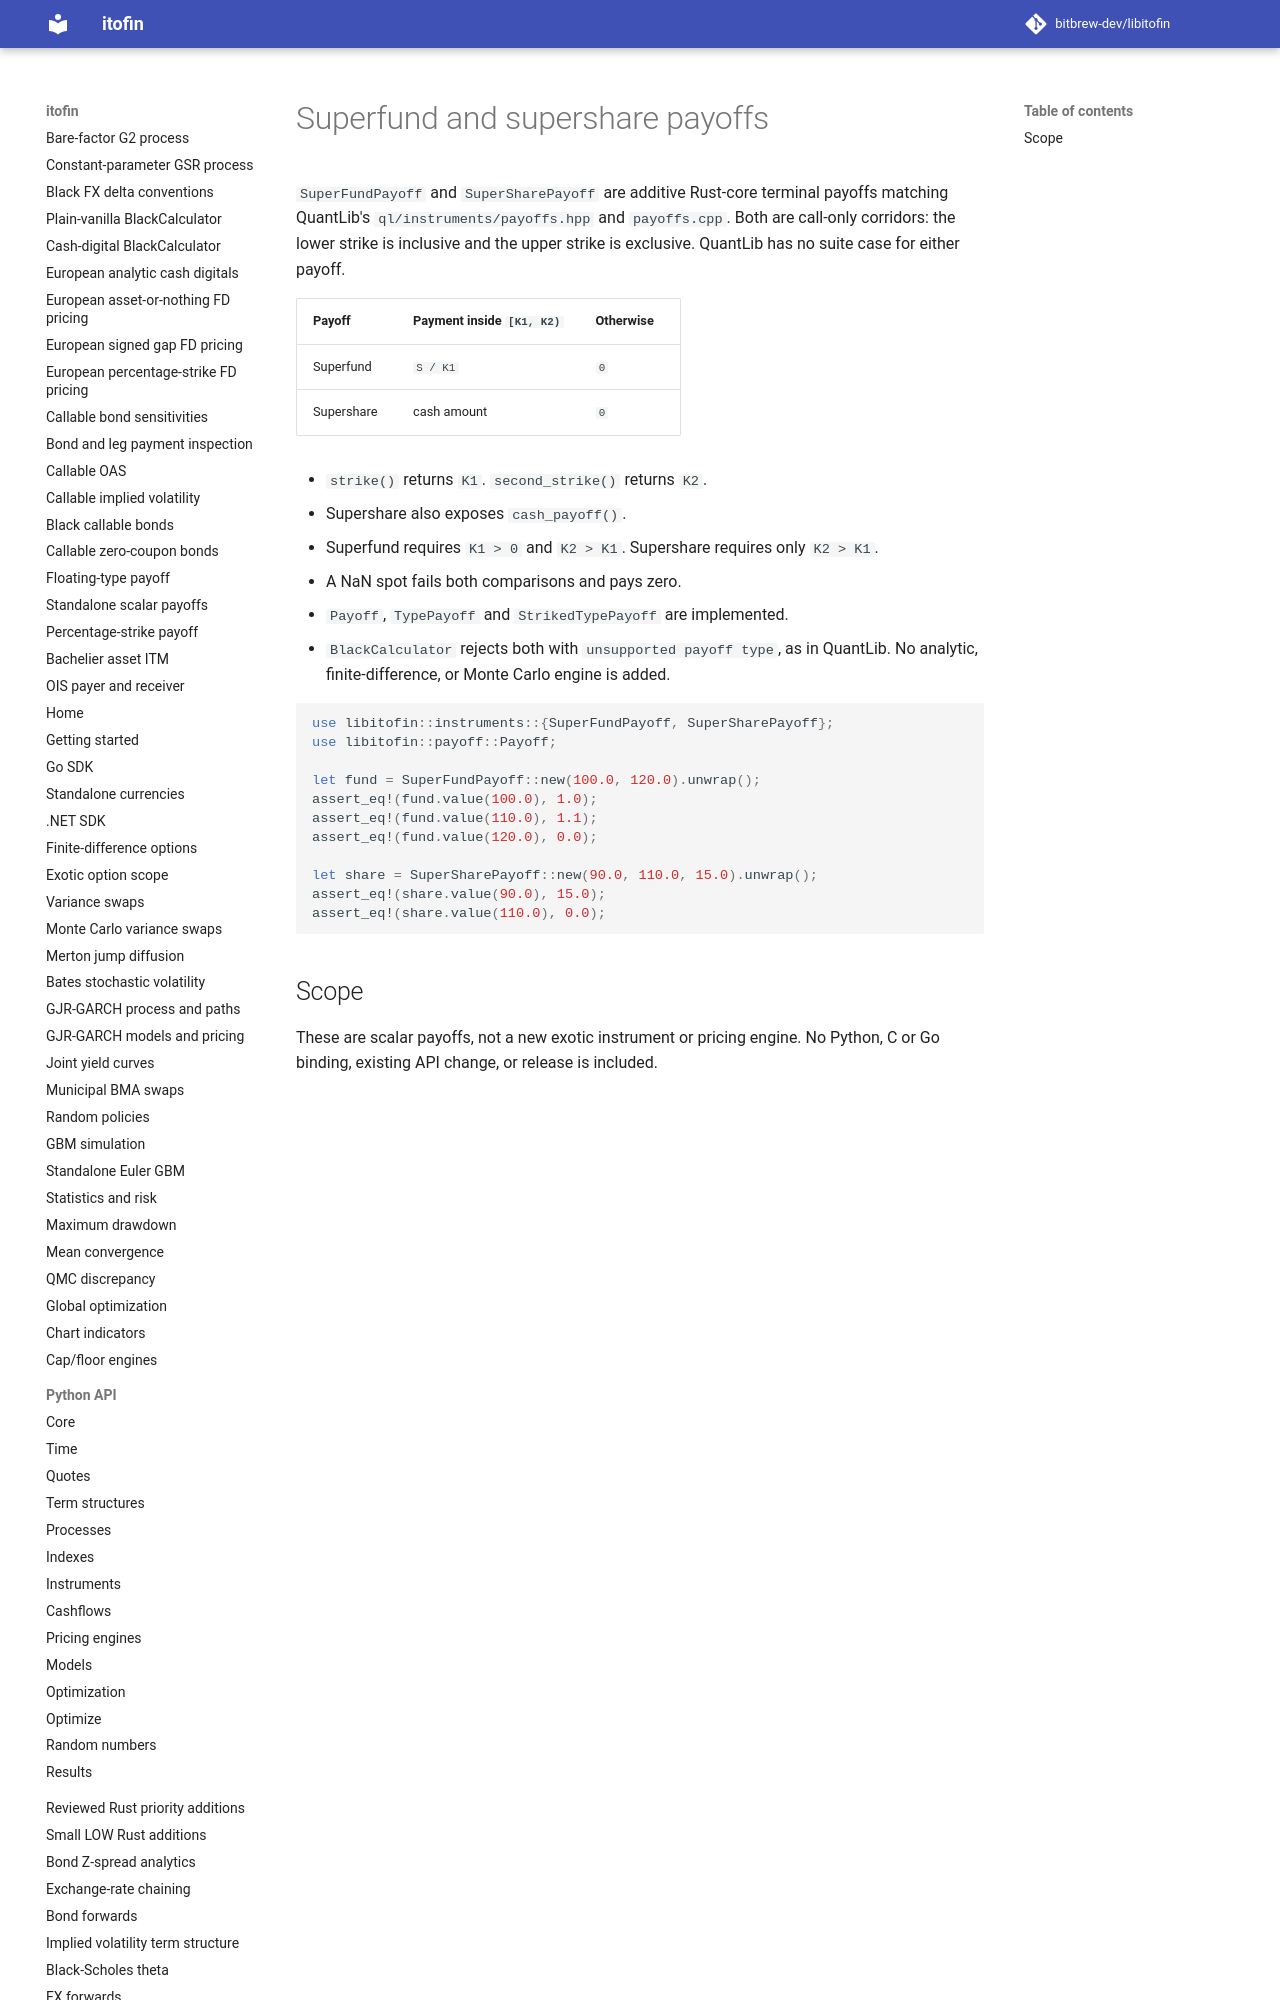

repository: zhangys2/libitofin · page: super-payoffs/index.html · generator: mkdocs

# Superfund and supershare payoffs

`SuperFundPayoff` and `SuperSharePayoff` are additive Rust-core terminal
payoffs matching QuantLib's `ql/instruments/payoffs.hpp` and `payoffs.cpp`.
Both are call-only corridors: the lower strike is inclusive and the upper
strike is exclusive. QuantLib has no suite case for either payoff.

| Payoff | Payment inside `[K1, K2)` | Otherwise |
| --- | --- | --- |
| Superfund | `S / K1` | `0` |
| Supershare | cash amount | `0` |
